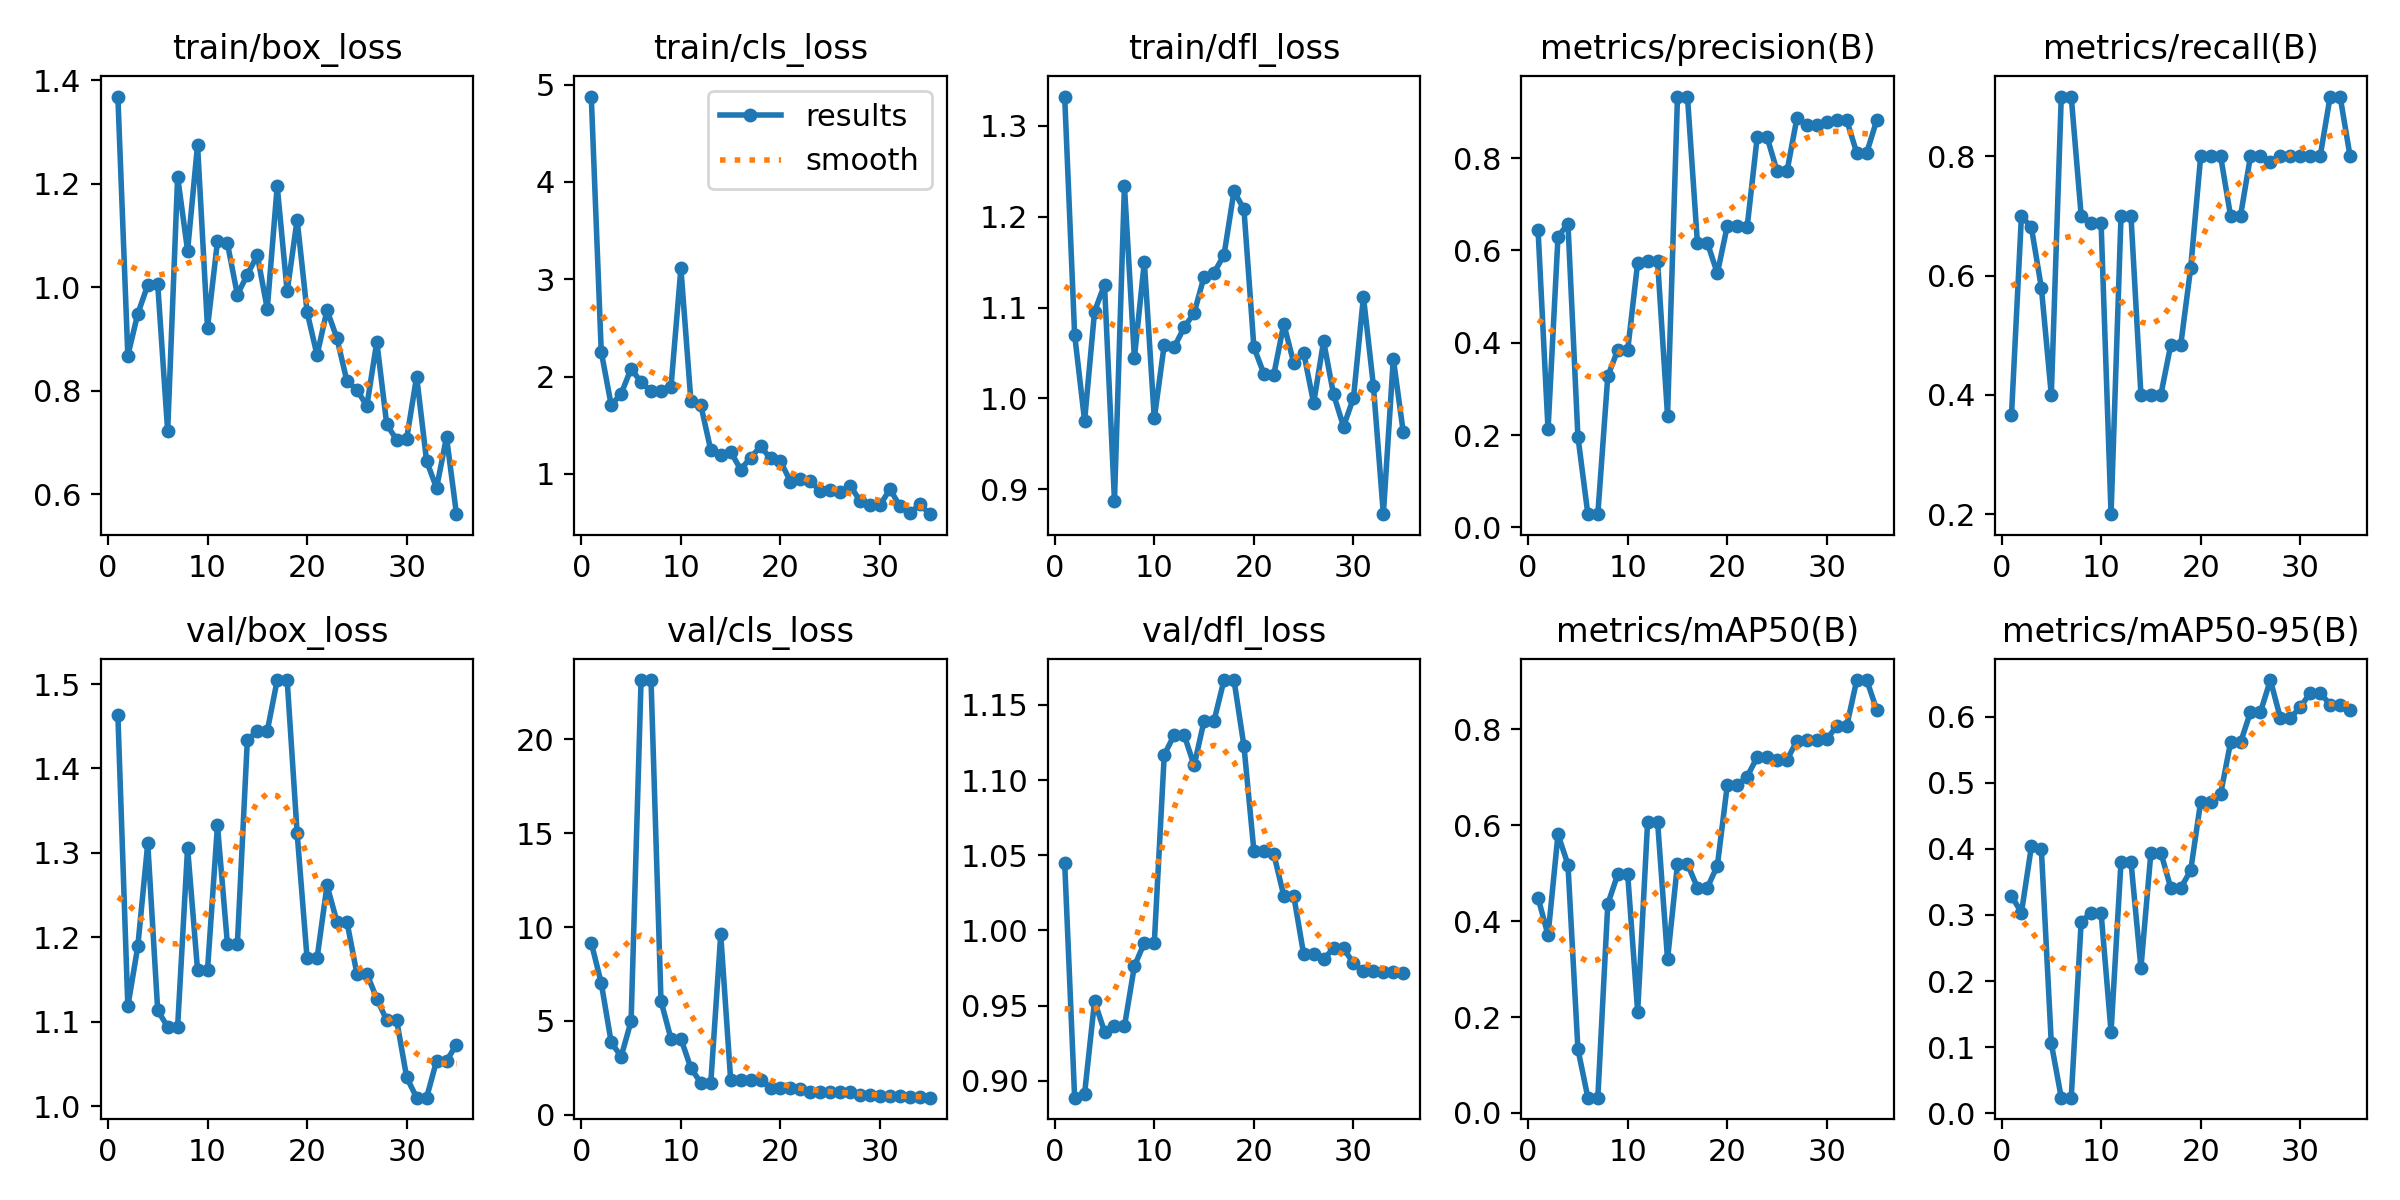

Source data for this figure (header and first rows):
epoch, time, train/box_loss, train/cls_loss, train/dfl_loss, metrics/precision(B), metrics/recall(B), metrics/mAP50(B), metrics/mAP50-95(B), val/box_loss, val/cls_loss, val/dfl_loss, lr/pg0, lr/pg1, lr/pg2
1, 3.415, 1.369, 4.877, 1.332, 0.6437, 0.3655, 0.4485, 0.3289, 1.463, 9.162, 1.045, 0.00018, 0.00018, 0.00018
2, 5.685, 0.8683, 2.257, 1.07, 0.2124, 0.7, 0.3706, 0.3034, 1.118, 7.024, 0.8888, 0.0003693, 0.0003693, 0.0003693
3, 7.916, 0.949, 1.707, 0.9755, 0.6293, 0.6806, 0.5806, 0.4038, 1.189, 3.86, 0.8915, 0.0005472, 0.0005472, 0.0005472
4, 10.31, 1.004, 1.824, 1.096, 0.6582, 0.5797, 0.5177, 0.3994, 1.311, 3.099, 0.9528, 0.0007138, 0.0007138, 0.0007138
5, 12.61, 1.006, 2.082, 1.125, 0.1966, 0.4, 0.1332, 0.1055, 1.114, 4.991, 0.9327, 0.0008691, 0.0008691, 0.0008691
6, 14.86, 0.7226, 1.942, 0.8877, 0.02872, 0.9, 0.03186, 0.02342, 1.094, 23.17, 0.9362, 0.001013, 0.001013, 0.001013
7, 17.27, 1.213, 1.852, 1.234, 0.02872, 0.9, 0.03186, 0.02342, 1.094, 23.17, 0.9362, 0.001146, 0.001146, 0.001146
8, 19.57, 1.071, 1.857, 1.045, 0.3275, 0.7, 0.4354, 0.29, 1.306, 6.058, 0.9763, 0.001267, 0.001267, 0.001267
9, 21.79, 1.275, 1.889, 1.15, 0.3843, 0.6873, 0.4974, 0.3029, 1.161, 4.051, 0.9918, 0.001377, 0.001377, 0.001377
10, 24.04, 0.922, 3.111, 0.978, 0.3843, 0.6873, 0.4974, 0.3029, 1.161, 4.051, 0.9918, 0.001476, 0.001476, 0.001476
11, 26.3, 1.089, 1.753, 1.059, 0.5734, 0.2, 0.2109, 0.1232, 1.333, 2.492, 1.117, 0.001434, 0.001434, 0.001434
12, 28.53, 1.085, 1.707, 1.056, 0.5764, 0.7, 0.6071, 0.3805, 1.192, 1.696, 1.13, 0.001378, 0.001378, 0.001378
13, 30.8, 0.9858, 1.245, 1.078, 0.5764, 0.7, 0.6071, 0.3805, 1.192, 1.696, 1.13, 0.001321, 0.001321, 0.001321
14, 33.08, 1.025, 1.19, 1.094, 0.2423, 0.4, 0.3202, 0.2199, 1.434, 9.605, 1.11, 0.001265, 0.001265, 0.001265
15, 35.34, 1.062, 1.228, 1.134, 0.9333, 0.4, 0.5188, 0.3943, 1.444, 1.83, 1.139, 0.001208, 0.001208, 0.001208
16, 37.59, 0.9586, 1.045, 1.138, 0.9333, 0.4, 0.5188, 0.3943, 1.444, 1.83, 1.139, 0.001151, 0.001151, 0.001151
17, 39.88, 1.195, 1.167, 1.158, 0.6165, 0.4842, 0.4698, 0.3407, 1.505, 1.824, 1.167, 0.001095, 0.001095, 0.001095
18, 42.15, 0.9922, 1.283, 1.228, 0.6165, 0.4842, 0.4698, 0.3407, 1.505, 1.824, 1.167, 0.001038, 0.001038, 0.001038
19, 44.42, 1.131, 1.159, 1.208, 0.5505, 0.6134, 0.5151, 0.3677, 1.323, 1.45, 1.123, 0.0009817, 0.0009817, 0.0009817
20, 46.69, 0.9524, 1.13, 1.056, 0.653, 0.8, 0.6833, 0.4717, 1.175, 1.429, 1.053, 0.0009251, 0.0009251, 0.0009251
21, 49.08, 0.8692, 0.922, 1.027, 0.653, 0.8, 0.6833, 0.4717, 1.175, 1.429, 1.053, 0.0008686, 0.0008686, 0.0008686
22, 51.6, 0.9561, 0.9474, 1.026, 0.6517, 0.8, 0.7012, 0.4829, 1.262, 1.368, 1.051, 0.000812, 0.000812, 0.000812
23, 54.01, 0.9016, 0.9248, 1.082, 0.8448, 0.7, 0.7416, 0.5612, 1.219, 1.225, 1.023, 0.0007554, 0.0007554, 0.0007554
24, 56.38, 0.8189, 0.8228, 1.039, 0.8448, 0.7, 0.7416, 0.5612, 1.219, 1.225, 1.023, 0.0006989, 0.0006989, 0.0006989
25, 58.75, 0.8022, 0.839, 1.05, 0.7719, 0.8, 0.7361, 0.607, 1.157, 1.226, 0.9841, 0.0006423, 0.0006423, 0.0006423
26, 61.83, 0.7711, 0.8147, 0.9948, 0.7719, 0.8, 0.7361, 0.607, 1.157, 1.226, 0.9841, 0.0005857, 0.0005857, 0.0005857
27, 64.26, 0.8947, 0.8772, 1.063, 0.8876, 0.7909, 0.7757, 0.6555, 1.128, 1.225, 0.9808, 0.0005291, 0.0005291, 0.0005291
28, 66.69, 0.7352, 0.7223, 1.004, 0.8711, 0.8, 0.7773, 0.5981, 1.102, 1.067, 0.9882, 0.0004726, 0.0004726, 0.0004726
29, 68.98, 0.7054, 0.6766, 0.9691, 0.8711, 0.8, 0.7773, 0.5981, 1.102, 1.067, 0.9882, 0.000416, 0.000416, 0.000416
30, 71.22, 0.708, 0.6817, 1.001, 0.8787, 0.8, 0.7789, 0.6144, 1.034, 1, 0.978, 0.0003594, 0.0003594, 0.0003594
31, 73.52, 0.8276, 0.8433, 1.112, 0.8816, 0.8, 0.807, 0.6361, 1.01, 0.9809, 0.973, 0.0003029, 0.0003029, 0.0003029
32, 75.76, 0.6646, 0.6667, 1.014, 0.8816, 0.8, 0.807, 0.6361, 1.01, 0.9809, 0.973, 0.0002463, 0.0002463, 0.0002463
33, 78.02, 0.6125, 0.5983, 0.8727, 0.8114, 0.9, 0.9023, 0.6183, 1.054, 0.9402, 0.9723, 0.0001897, 0.0001897, 0.0001897
34, 80.31, 0.7108, 0.6867, 1.044, 0.8114, 0.9, 0.9023, 0.6183, 1.054, 0.9402, 0.9723, 0.0001331, 0.0001331, 0.0001331
35, 82.61, 0.562, 0.5865, 0.9628, 0.8818, 0.8, 0.8406, 0.6094, 1.073, 0.9077, 0.9715, 7.65714e-05, 7.65714e-05, 7.65714e-05
